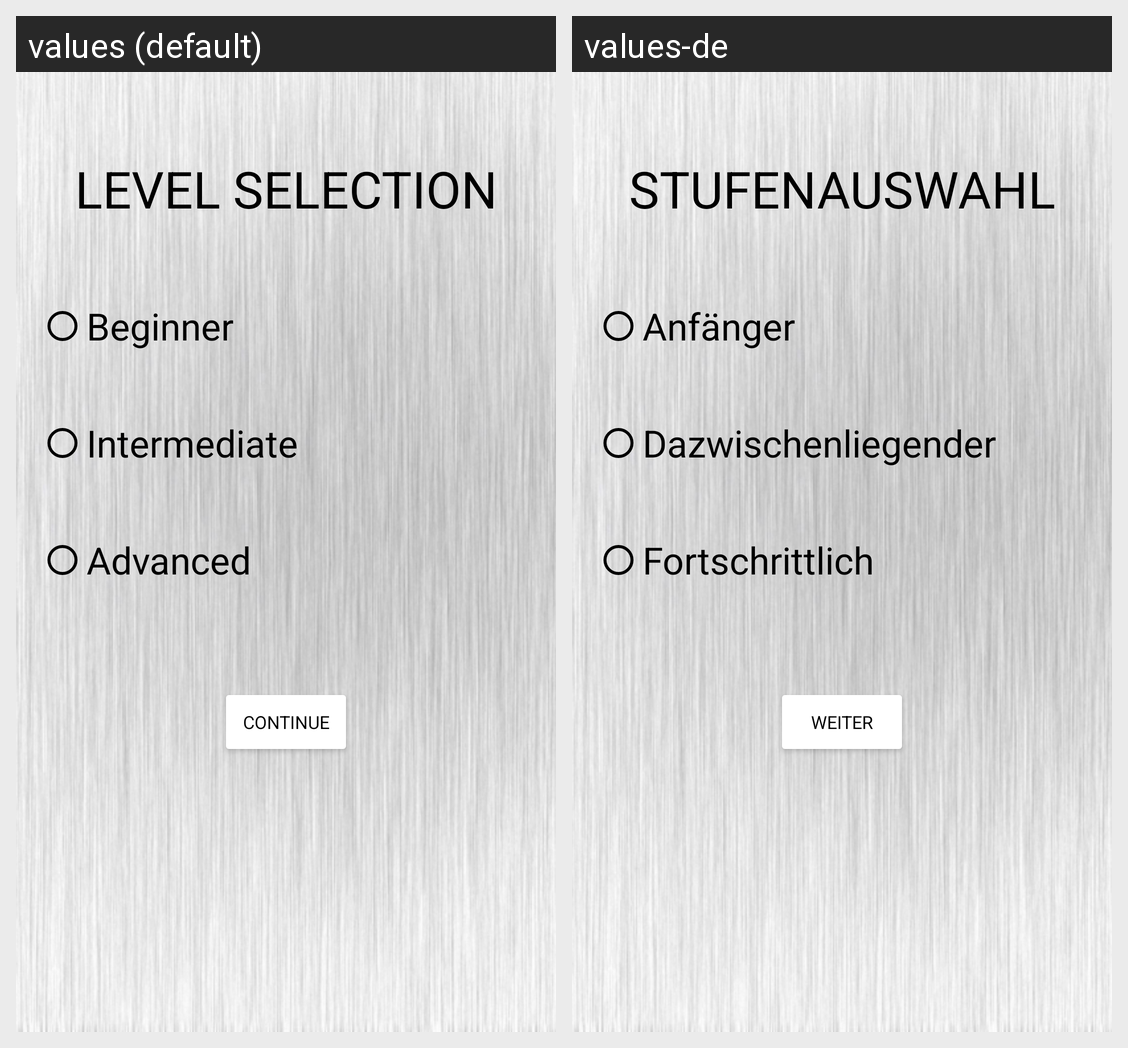

Locale-by-locale string values for the Android screen shown in this grid:
Android screen res/layout/activity_quiz_selection.xml rendered under 2 locales, left to right: values (default), values-de. Device: Nexus 5 (rendered at 1080×1920; each locale shown at half size, 540×960, under a caption strip naming it); theme Theme.ComputerKnowledgeQuiz.
Strings drawn on this screen, with the default value and each locale's value (text and hints the layout hard-codes, and strings that could not be matched under every locale, appear in the picture but are not listed):

lvlSelEng
  values: LEVEL SELECTION
  values-de: STUFENAUSWAHL

beginnerEng
  values: Beginner
  values-de: Anfänger

intermediateEng
  values: Intermediate
  values-de: Dazwischenliegender

advanced
  values: Advanced
  values-de: Fortschrittlich

continuee
  values: CONTINUE
  values-de: WEITER
